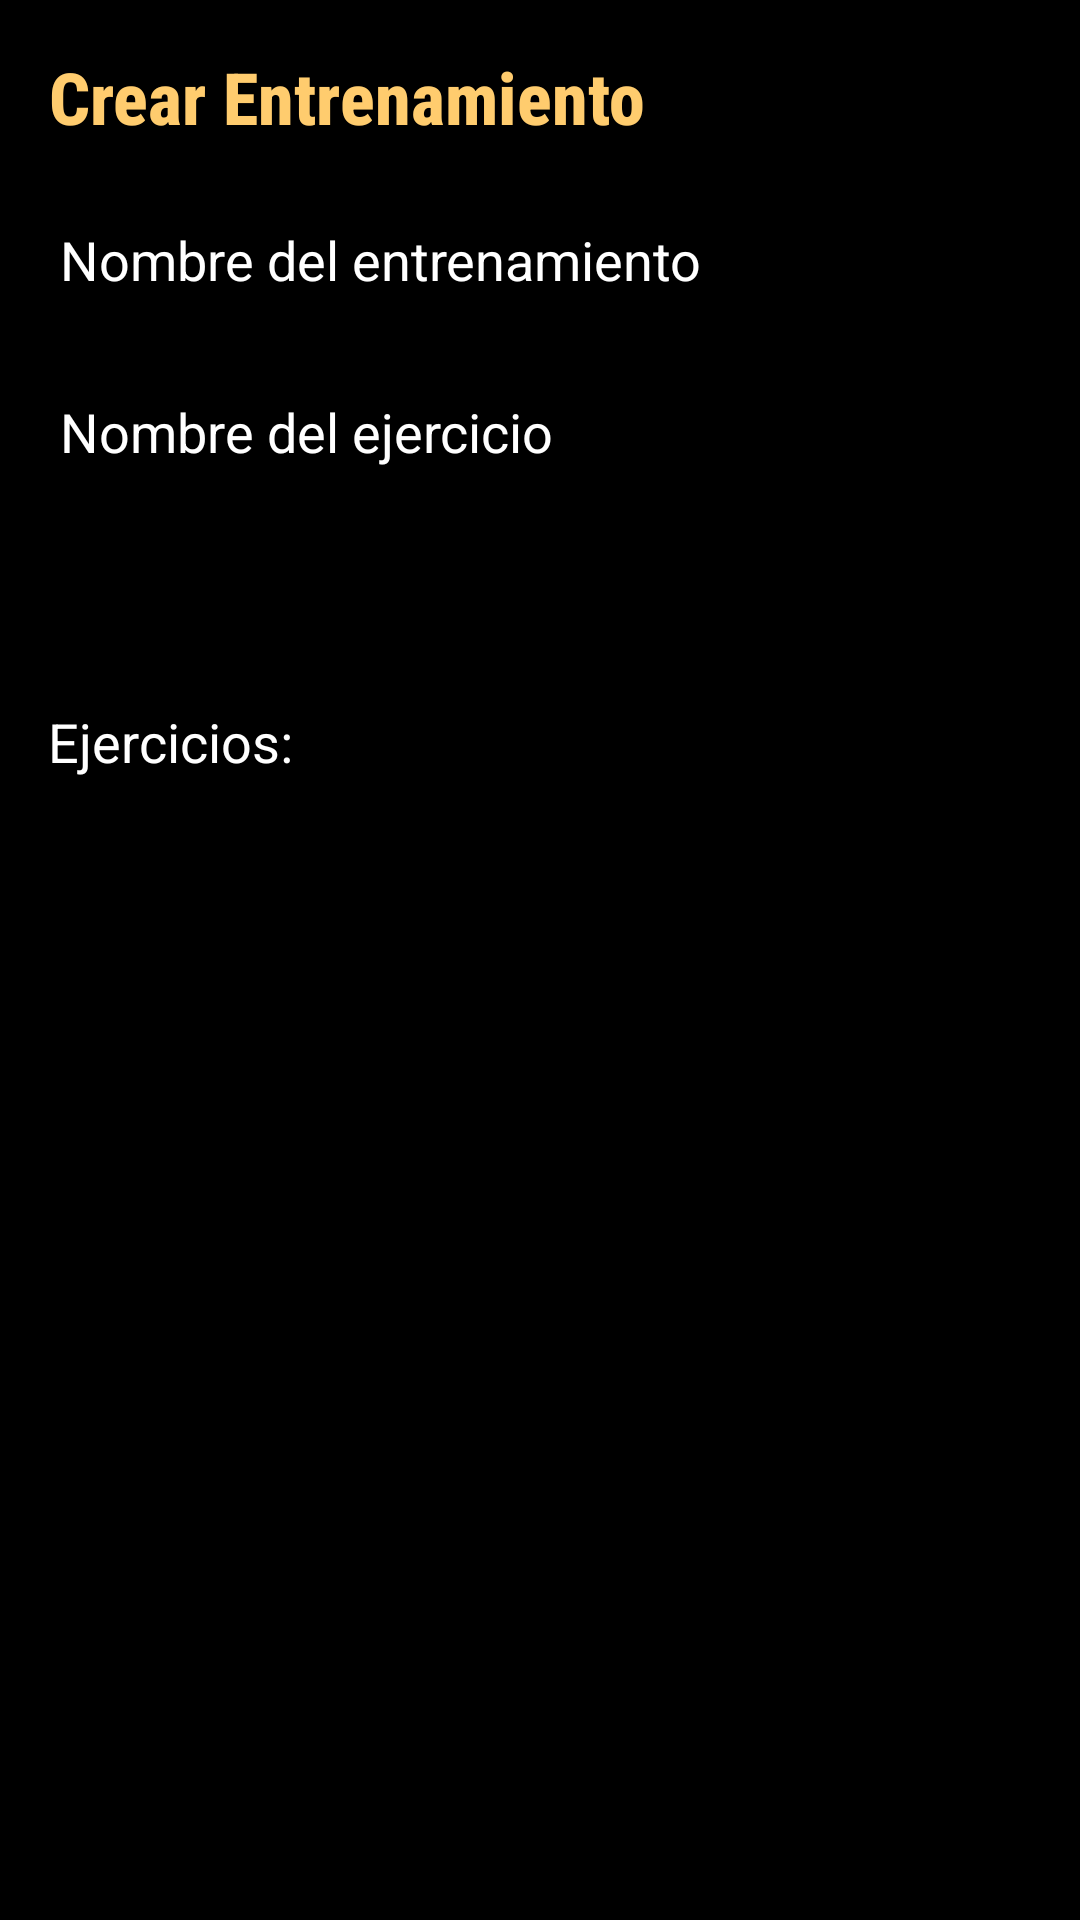

Produce the Android XML layout that renders to this screen, including the resource entries it uses.
<!-- AndroidManifest.xml: application theme Theme.Splash -->
<!-- res/layout/activity_crear_entrenamiento.xml -->
<?xml version="1.0" encoding="utf-8"?>
<LinearLayout xmlns:android="http://schemas.android.com/apk/res/android"
    android:layout_width="match_parent"
    android:layout_height="match_parent"
    android:orientation="vertical"
    android:background="@drawable/imagen_gimnasio"
    android:padding="16dp">

    <TextView
        android:layout_width="wrap_content"
        android:layout_height="wrap_content"
        android:layout_marginBottom="16dp"
        android:gravity="center"
        android:text="Crear Entrenamiento"
        android:textSize="24sp"
        android:fontFamily="sans-serif-condensed-medium"
        android:textColor="@color/yellow"
        android:textStyle="bold" />

    <EditText
        android:id="@+id/etTrainingName"
        android:textColor="@color/white"
        android:textColorHint="@color/white"
        android:layout_width="match_parent"
        android:layout_height="wrap_content"
        android:layout_marginBottom="16dp"
        android:hint="Nombre del entrenamiento" />

    <EditText
        android:id="@+id/etExercise"
        android:layout_width="match_parent"
        android:textColor="@color/white"
        android:textColorHint="@color/white"
        android:layout_height="wrap_content"
        android:layout_marginBottom="8dp"
        android:hint="Nombre del ejercicio" />

    <Button
        android:id="@+id/btnAddExercise"
        android:layout_width="152dp"
        android:layout_height="wrap_content"
        android:layout_gravity="center"
        android:layout_marginBottom="16dp"
        android:background="@drawable/button_background"
        android:text="Agregar Ejericio" />

    <TextView
        android:id="@+id/tvExercises"
        android:textColor="@color/white"
        android:layout_width="match_parent"
        android:layout_height="wrap_content"
        android:layout_marginBottom="16dp"
        android:text="Ejercicios:"
        android:background="@android:color/transparent"
        android:textSize="18sp" />

    <ScrollView
        android:layout_width="match_parent"
        android:layout_height="0dp"
        android:textColor="@color/white"
        android:layout_weight="1"
        android:backgroundTint="@color/black"
        android:background="@android:color/transparent">

        <LinearLayout
            android:id="@+id/llExerciseList"
            android:layout_width="match_parent"
            android:textColor="@color/white"

            android:layout_height="wrap_content"
            android:orientation="vertical" />
    </ScrollView>

    <Button
        android:id="@+id/btnSaveTraining"
        android:layout_width="match_parent"
        android:layout_height="wrap_content"
        android:background="@drawable/button_background"
        android:text="Guardar Entrenamiento" />
</LinearLayout>
<!-- resources referenced by this layout -->
<resources>
  <color name="black">#FF000000</color>
  <color name="white">#FFFFFFFF</color>
  <color name="yellow">#ffcc6e</color>
  <style name="Theme.Splash" parent="Theme.AppCompat.Light.NoActionBar">
          <item name="android:windowBackground">@color/black</item>
          <item name="android:background">@color/black</item>
      </style>
</resources>
